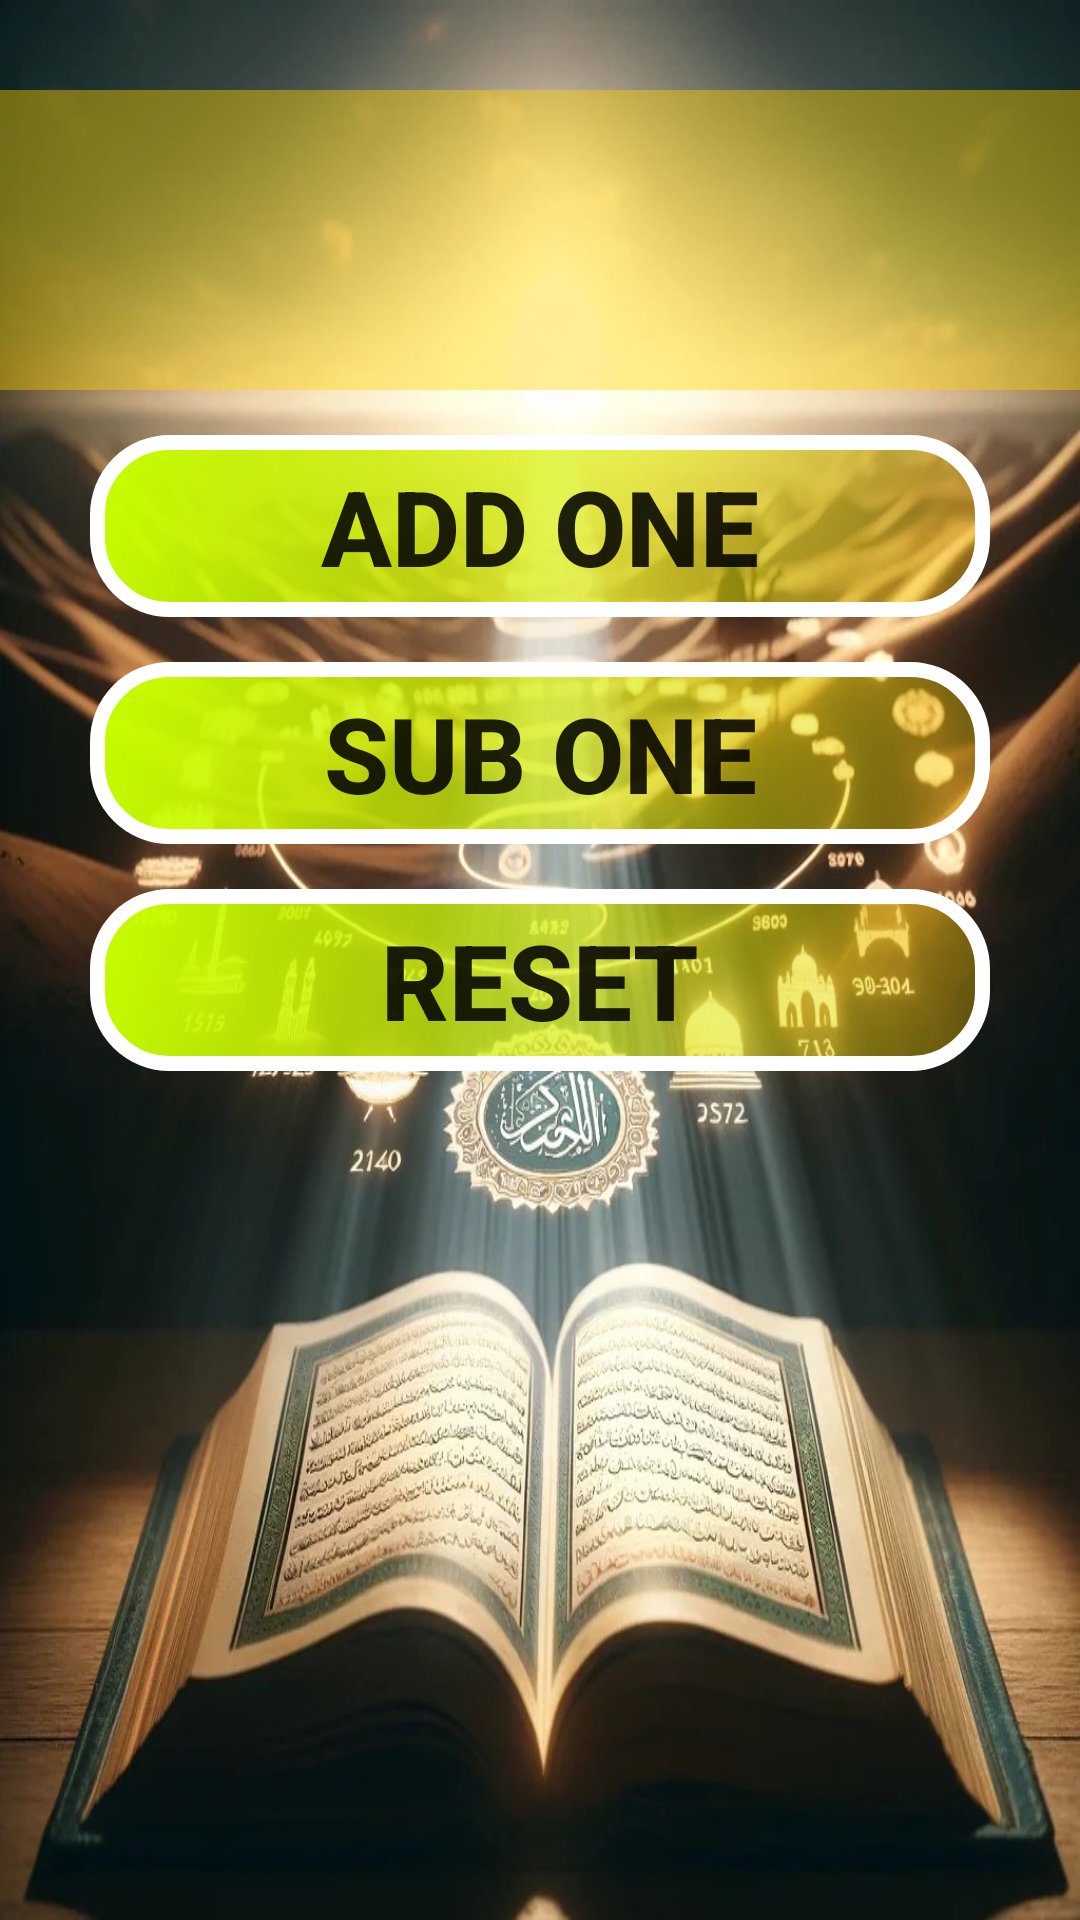

The Android layout XML behind this screen, and the referenced resources:
<!-- AndroidManifest.xml: application theme Theme.Exam -->
<!-- res/layout/activity_digital_tajbi.xml -->
<?xml version="1.0" encoding="utf-8"?>
<LinearLayout xmlns:android="http://schemas.android.com/apk/res/android"
    xmlns:app="http://schemas.android.com/apk/res-auto"
    xmlns:tools="http://schemas.android.com/tools"
    android:id="@+id/main"
    android:layout_width="match_parent"
    android:layout_height="match_parent"
    android:orientation="vertical"
    android:background="@drawable/quran"
    tools:context=".activity.DigitalTajbi">


    <TextView
        android:layout_width="match_parent"
        android:layout_height="100dp"
        android:text= " "
        android:layout_gravity="center"
        android:gravity="center"
        android:layout_marginTop="30dp"
        android:textSize="80sp"
        android:textStyle="bold"
        android:background="#67FFD600"
        android:textColor="@color/black"
        android:id="@+id/tvcount"/>

    <Button
        android:id="@+id/addbutton"
        android:layout_width="300dp"
        android:layout_gravity="center"
        android:layout_height="wrap_content"
        android:background="@drawable/tow_collar"
        android:textStyle="bold"
        android:textSize="35sp"
        android:layout_marginTop="15dp"
        android:text="add one" />
    <Button
        android:id="@+id/subbutton"
        android:layout_width="300dp"
        android:layout_gravity="center"
        android:layout_height="wrap_content"
        android:layout_marginTop="15dp"
        android:layout_marginBottom="15dp"
        android:background="@drawable/tow_collar"
        android:textStyle="bold"
        android:textSize="35sp"
        android:text="sub one" />

    <Button
        android:id="@+id/restbutton"
        android:layout_width="300dp"
        android:layout_gravity="center"
        android:layout_height="wrap_content"
        android:background="@drawable/tow_collar"
        android:textStyle="bold"
        android:textSize="35sp"
        android:text="reset" />


</LinearLayout>
<!-- resources referenced by this layout -->
<resources>
  <color name="black">#FF000000</color>
  <!-- drawable quran: jpg bitmap (drawable, 182648 bytes) -->
  <!-- drawable tow_collar (drawable) -->
  <?xml version="1.0" encoding="utf-8"?>
  <shape xmlns:android="http://schemas.android.com/apk/res/android" android:shape="rectangle">
      <gradient
          android:startColor="#56FFC107"
          android:endColor="#C6FF00"
          android:angle="135"
          />
      <padding android:left="7dp"
          android:top="7dp"
          android:right="7dp"
          android:bottom="7dp" />
      <stroke
          android:width="5dip"
          android:color="#FFFFFF" />
      <corners android:radius= "24dp" />
  </shape>
  <style name="Theme.Exam" parent="Base.Theme.Exam" />
  <style name="Base.Theme.Exam" parent="Theme.AppCompat.DayNight.NoActionBar">
          
          
      </style>
</resources>
